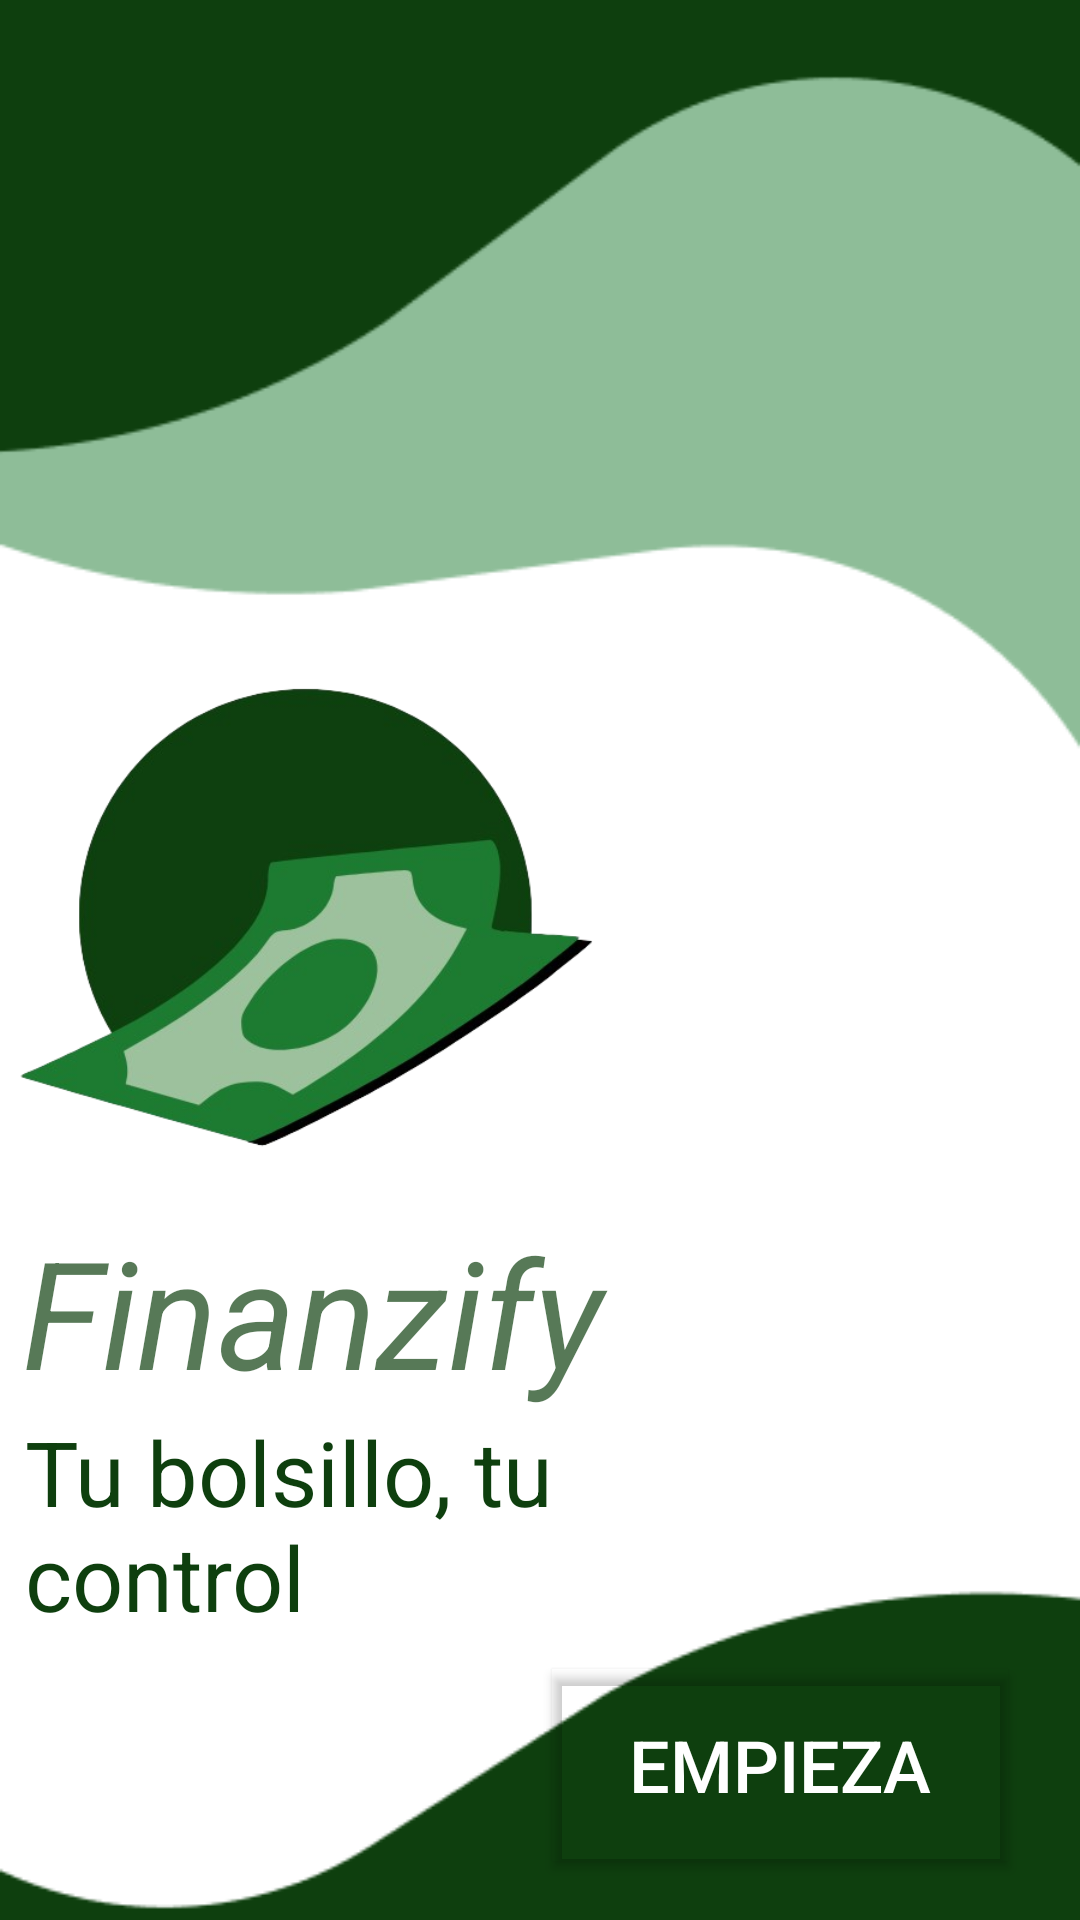

This screen was rendered from an Android layout file. Write that file and the resources it references.
<!-- AndroidManifest.xml: application theme Theme.Finanzify -->
<!-- res/layout/activity_main.xml -->
<?xml version="1.0" encoding="utf-8"?>
<androidx.constraintlayout.widget.ConstraintLayout
    xmlns:android="http://schemas.android.com/apk/res/android"
    xmlns:app="http://schemas.android.com/apk/res-auto"
    xmlns:tools="http://schemas.android.com/tools"
    android:layout_width="match_parent"
    android:layout_height="match_parent"
    android:background="@color/white"
    tools:context=".MainActivity">

    
    


    <ImageView
        android:id="@+id/fondo"
        android:layout_width="match_parent"
        android:layout_height="match_parent"
        android:scaleType="centerCrop"
        android:src="@drawable/background"
        app:layout_constraintBottom_toBottomOf="parent"
        app:layout_constraintEnd_toEndOf="parent"
        app:layout_constraintHorizontal_bias="0.0"
        app:layout_constraintStart_toStartOf="parent"
        app:layout_constraintTop_toTopOf="parent"
        app:layout_constraintVertical_bias="1.0" />

    <TextView
        android:id="@+id/textoapp"
        android:layout_width="250dp"
        android:layout_height="wrap_content"
        android:text="Finanzify"
        android:textColor="#B20E3F0E"
        android:textSize="50sp"
        android:textStyle="italic"
        app:layout_constraintBottom_toBottomOf="parent"
        app:layout_constraintEnd_toEndOf="parent"
        app:layout_constraintHorizontal_bias="0.068"
        app:layout_constraintStart_toStartOf="parent"
        app:layout_constraintTop_toBottomOf="@+id/icono"
        app:layout_constraintVertical_bias="0.0" />

    <TextView
        android:id="@+id/textolema"
        android:layout_width="224dp"
        android:layout_height="78dp"
        android:text="Tu bolsillo, tu control"
        android:textColor="#0E3F0E"
        android:textSize="30sp"
        app:layout_constraintBottom_toBottomOf="parent"
        app:layout_constraintEnd_toEndOf="parent"
        app:layout_constraintHorizontal_bias="0.062"
        app:layout_constraintStart_toStartOf="parent"
        app:layout_constraintTop_toBottomOf="@+id/textoapp"
        app:layout_constraintVertical_bias="0.0" />

    <ImageView
        android:id="@+id/icono"
        android:layout_width="200dp"
        android:layout_height="200dp"
        android:contentDescription="TODO"
        app:layout_constraintBottom_toBottomOf="parent"
        app:layout_constraintEnd_toEndOf="parent"
        app:layout_constraintHorizontal_bias="0.0"
        app:layout_constraintStart_toStartOf="parent"
        app:layout_constraintTop_toTopOf="parent"
        app:layout_constraintVertical_bias="0.463"
        app:srcCompat="@drawable/icono_blanco"
        tools:ignore="MissingConstraints" />

    <Button
        android:id="@+id/buttonEmpezar"
        android:layout_width="152dp"
        android:layout_height="64dp"
        android:backgroundTint="@color/transparent"
        android:text="Empieza"
        android:textColor="@color/white"
        android:textSize="24sp"
        app:layout_constraintBottom_toBottomOf="parent"
        app:layout_constraintEnd_toEndOf="parent"
        app:layout_constraintHorizontal_bias="0.885"
        app:layout_constraintStart_toStartOf="parent"
        app:layout_constraintTop_toTopOf="parent"
        app:layout_constraintVertical_bias="0.966"
        app:strokeWidth="1dp"
        app:strokeColor="#FFFFFF"/>

</androidx.constraintlayout.widget.ConstraintLayout>
<!-- resources referenced by this layout -->
<resources>
  <color name="transparent">#00FFFFFF</color>
  <color name="white">#FFFFFFFF</color>
  <!-- drawable background: png bitmap (drawable, 6729 bytes) -->
  <!-- drawable icono_blanco: png bitmap (drawable, 96222 bytes) -->
  <style name="Theme.Finanzify" parent="Base.Theme.Finanzify">
          
          <item name="android:buttonStyle">@style/MyButtonStyle</item>
      </style>
  <style name="Base.Theme.Finanzify" parent="Theme.Material3.DayNight.NoActionBar">
          
          <item name="colorPrimary">@color/verde_oscuro</item>
      </style>
  <style name="MyButtonStyle" parent="Widget.AppCompat.Button">
          
          <item name="android:background">@color/verde_oscuro</item>
          
          <item name="android:textColor">@color/white</item>
      </style>
  <color name="verde_oscuro">#0E3F0E</color>
</resources>
